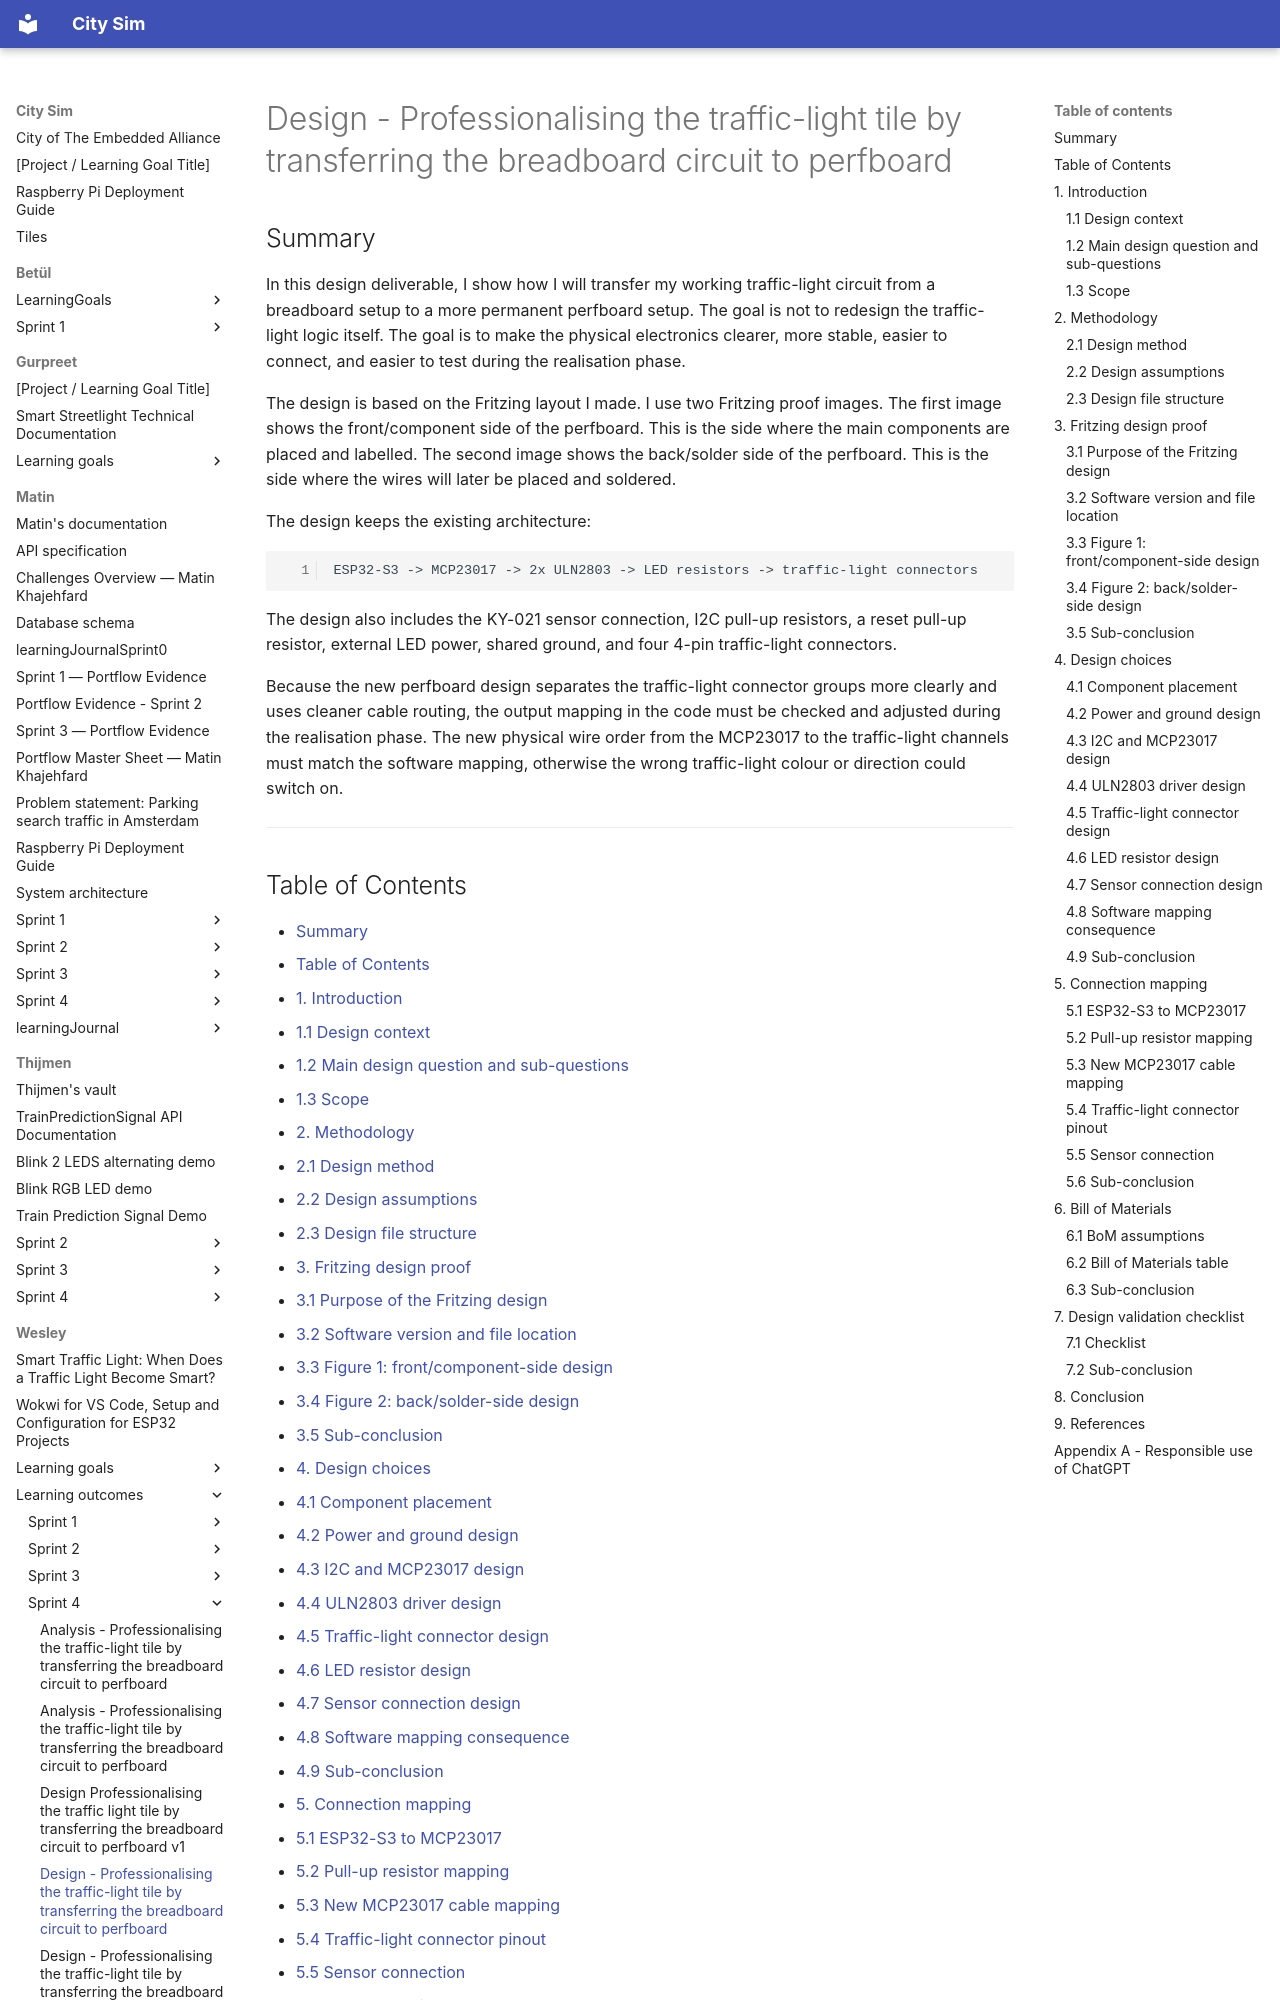

repository: guruITA/smart-city-sim · page: Wesley/learning outcomes/sprint 4/Design - Professionalising the traffic-light tile by transferring the breadboard circuit to perfboard v2/index.html · generator: mkdocs

# Design - Professionalising the traffic-light tile by transferring the breadboard circuit to perfboard

## Summary

In this design deliverable, I show how I will transfer my working traffic-light circuit from a breadboard setup to a more permanent perfboard setup. The goal is not to redesign the traffic-light logic itself. The goal is to make the physical electronics clearer, more stable, easier to connect, and easier to test during the realisation phase.

The design is based on the Fritzing layout I made. I use two Fritzing proof images. The first image shows the front/component side of the perfboard. This is the side where the main components are placed and labelled. The second image shows the back/solder side of the perfboard. This is the side where the wires will later be placed and soldered.

The design keeps the existing architecture:

```text
ESP32-S3 -> MCP23017 -> 2x ULN2803 -> LED resistors -> traffic-light connectors
```

The design also includes the KY-021 sensor connection, I2C pull-up resistors, a reset pull-up resistor, external LED power, shared ground, and four 4-pin traffic-light connectors.

Because the new perfboard design separates the traffic-light connector groups more clearly and uses cleaner cable routing, the output mapping in the code must be checked and adjusted during the realisation phase. The new physical wire order from the MCP23017 to the traffic-light channels must match the software mapping, otherwise the wrong traffic-light colour or direction could switch on.

---
